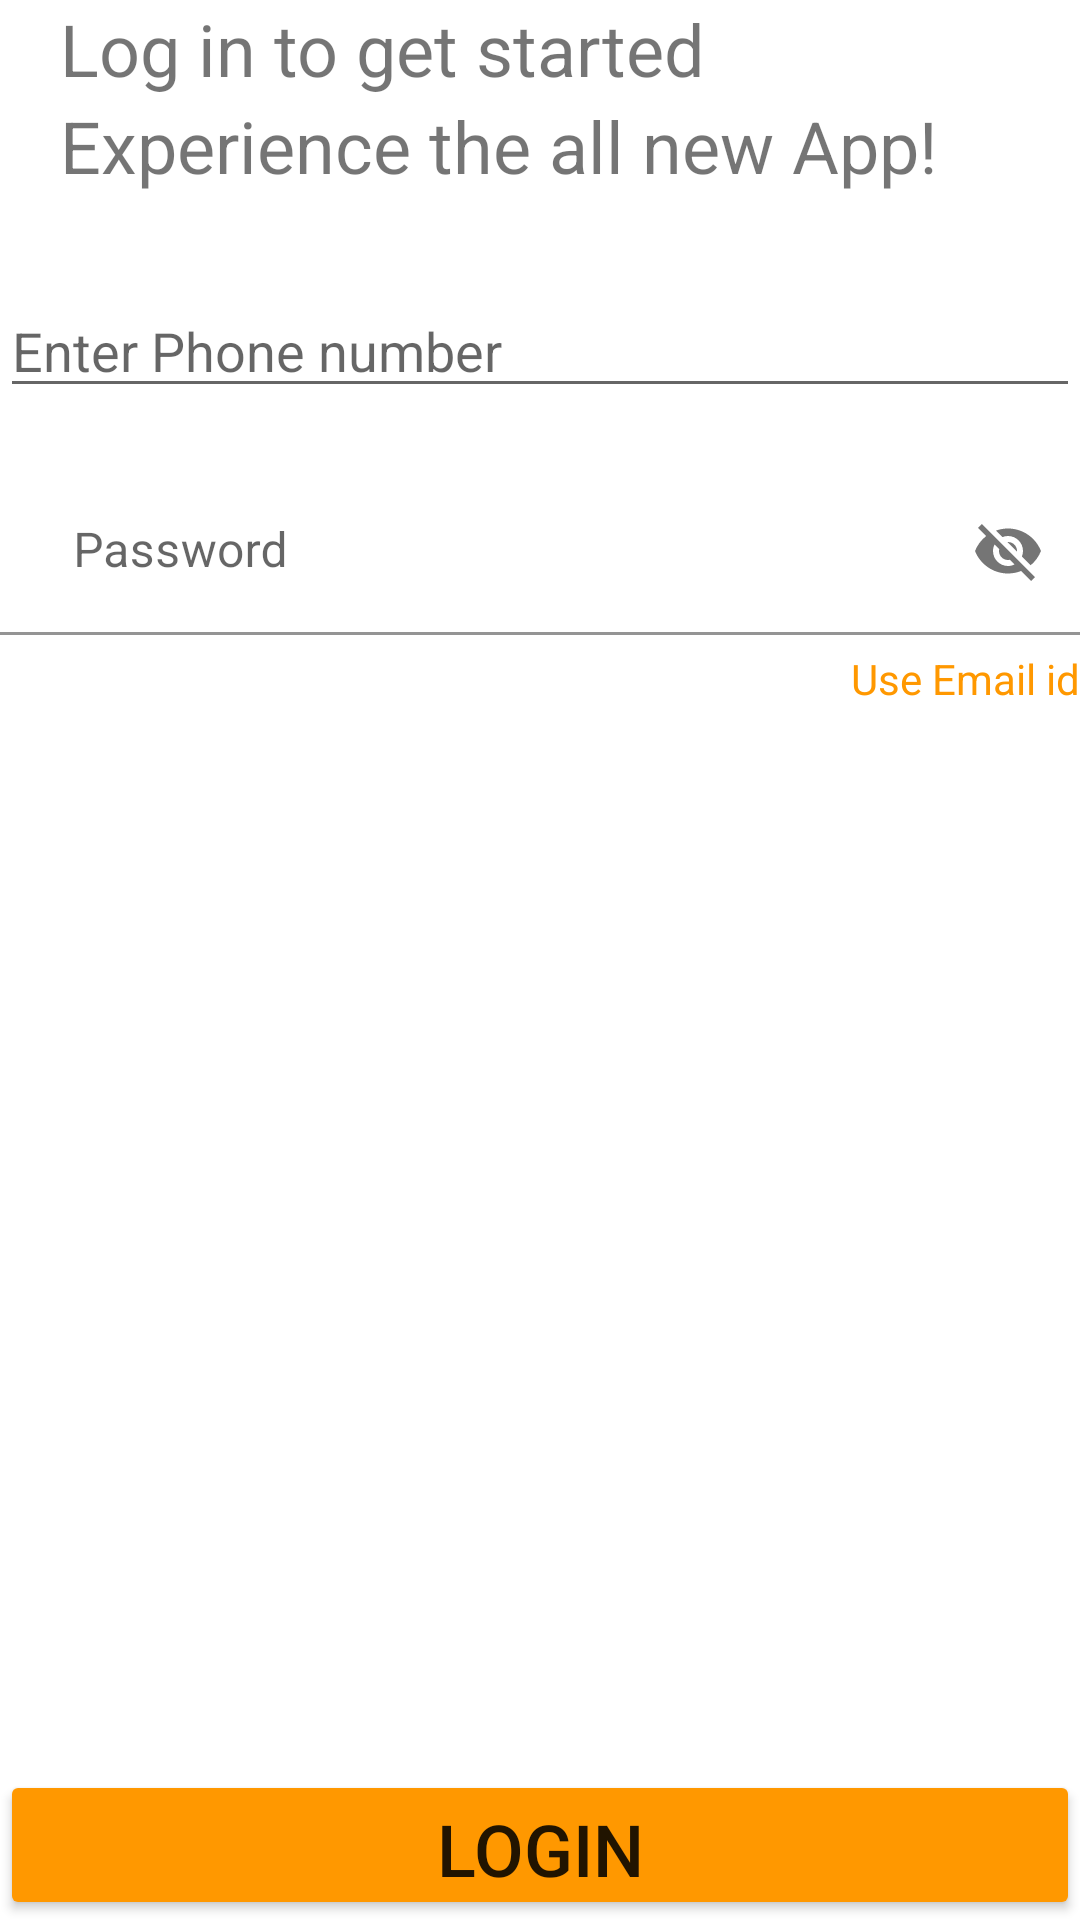

Produce the Android XML layout that renders to this screen, including the resource entries it uses.
<!-- AndroidManifest.xml: application theme Theme.InternTaskUser -->
<!-- res/layout/activity_login.xml -->
<?xml version="1.0" encoding="utf-8"?>
<LinearLayout xmlns:android="http://schemas.android.com/apk/res/android"
    xmlns:app="http://schemas.android.com/apk/res-auto"
    xmlns:tools="http://schemas.android.com/tools"
    android:layout_width="match_parent"
    android:layout_height="match_parent"
    android:orientation="vertical"
    tools:context=".Login">
    <TextView
        android:layout_width="wrap_content"
        android:layout_height="wrap_content"
        android:text="Log in to get started"
        android:layout_marginLeft="20dp"
        android:textSize="24dp"
        app:layout_constraintBottom_toBottomOf="parent"
        app:layout_constraintLeft_toLeftOf="parent"
        app:layout_constraintRight_toRightOf="parent"
        app:layout_constraintTop_toTopOf="parent" />
    <TextView
        android:layout_width="wrap_content"
        android:layout_height="wrap_content"
        android:text="Experience the all new App!"
        android:layout_marginLeft="20dp"
        android:textSize="24dp"
        app:layout_constraintBottom_toBottomOf="parent"
        app:layout_constraintLeft_toLeftOf="parent"
        app:layout_constraintRight_toRightOf="parent"
        app:layout_constraintTop_toTopOf="parent" />
    <EditText
        android:layout_width="match_parent"
        android:layout_height="wrap_content"
        android:layout_marginTop="30dp"

        android:drawableLeft="@drawable/phone_24px"
        android:drawablePadding="2dp"
        android:drawableStart="@drawable/phone_24px"
        android:hint="Enter Phone number"
        android:id="@+id/edttxt_email1"
        />
    <com.google.android.material.textfield.TextInputLayout
        android:layout_width="match_parent"
        android:layout_height="wrap_content"

        app:passwordToggleEnabled="true">
        <EditText
            android:layout_width="match_parent"
            android:layout_height="wrap_content"
            android:layout_marginTop="20dp"

            android:background="#FFFFFF"
            android:drawableLeft="@drawable/icon_ionic_ios_lock"
            android:drawablePadding="2dp"
            android:drawableStart="@drawable/icon_ionic_ios_lock"
            android:hint="  Password"
            android:id="@+id/edttxt_password1"
            />
    </com.google.android.material.textfield.TextInputLayout>


    <TextView
        android:layout_width="wrap_content"
        android:layout_height="wrap_content"
        android:text="Use Email id"
        android:id="@+id/mobile"
        android:layout_marginTop="5dp"
        android:layout_gravity="end"
        android:textColor="#FF9800"/>
    <LinearLayout
        android:layout_width="match_parent"
        android:layout_height="match_parent"
        android:layout_alignParentBottom="true">
        <Button
            android:id="@+id/loginbutton"
            android:layout_width="match_parent"
            android:layout_height="50dp"
            android:layout_gravity="bottom"
            android:text="Login"
            android:textSize="24dp"
            app:backgroundTint="#FF9800" />
    </LinearLayout>


</LinearLayout>
<!-- resources referenced by this layout -->
<resources>
  <style name="Theme.InternTaskUser" parent="Theme.MaterialComponents.DayNight.NoActionBar">
          
          <item name="colorPrimary">@color/white</item>
          <item name="colorPrimaryVariant">@color/white</item>
          <item name="colorOnPrimary">@color/white</item>
          
          <item name="colorSecondary">@color/teal_200</item>
          <item name="colorSecondaryVariant">@color/teal_700</item>
          <item name="colorOnSecondary">@color/black</item>
          
          <item name="android:statusBarColor" tools:targetApi="l">?attr/colorPrimaryVariant</item>
          
      </style>
  <!-- not gathered from this repository: default colours our renderer supplied (Android Studio template values) -->
  <color name="teal_200">#FF03DAC5</color>
  <color name="teal_700">#FF018786</color>
  <color name="black">#FF000000</color>
  <color name="white">#FFFFFFFF</color>
</resources>
